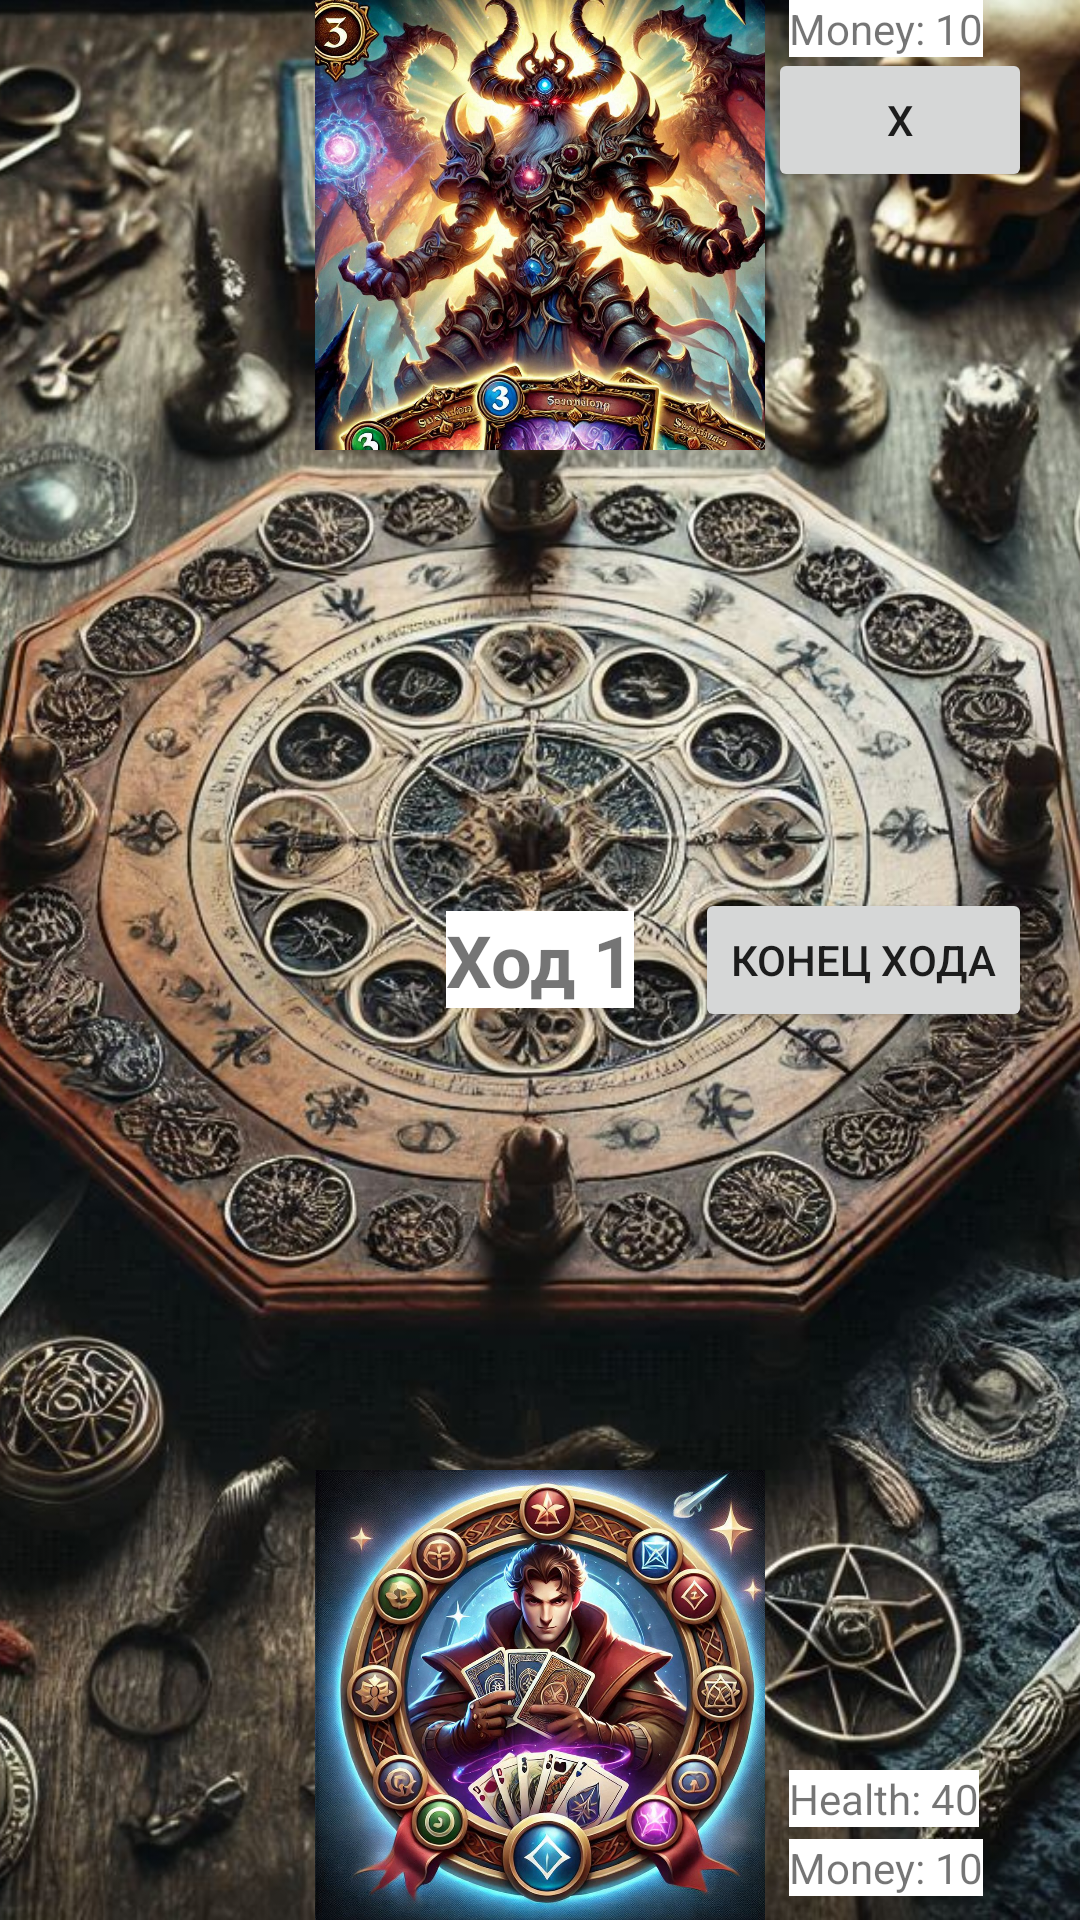

Reconstruct the res/layout file that produces this screen, plus the resources it refers to.
<!-- AndroidManifest.xml: activity theme Theme.AppCompat.Light -->
<!-- res/layout/activity_main.xml -->
<FrameLayout xmlns:android="http://schemas.android.com/apk/res/android"
    android:layout_width="match_parent"
    android:layout_height="match_parent">


    <ImageView
        android:id="@+id/background_image"
        android:layout_width="match_parent"
        android:layout_height="match_parent"
        android:src="@drawable/background"
        android:scaleType="centerCrop" />


    <RelativeLayout
        android:layout_width="match_parent"
        android:layout_height="match_parent">

        <Button
            android:id="@+id/exit_button"
            android:layout_width="wrap_content"
            android:layout_height="wrap_content"
            android:text="X"
            android:layout_alignParentEnd="true"
            android:layout_alignParentTop="true"
            android:layout_margin="16dp"/>

        
        <ImageView
            android:id="@+id/player1_image"
            android:layout_width="150dp"
            android:layout_height="150dp"
            android:layout_alignParentTop="true"
            android:layout_centerHorizontal="true"
            android:contentDescription="Игрок 1"
            android:scaleType="fitCenter"
            android:src="@drawable/player1" />

        
        <TextView
            android:id="@+id/player1_coins"
            android:layout_width="wrap_content"
            android:layout_height="wrap_content"
            android:text="Money: 10"
            android:background="@color/white"
            android:layout_toEndOf="@id/player1_image"
            android:layout_alignBaseline="@id/player1_image"
            android:layout_marginStart="8dp" />

        
        <TextView
            android:id="@+id/player1_health"
            android:layout_width="wrap_content"
            android:layout_height="wrap_content"
            android:text="Health: 40"
            android:background="@color/white"
            android:layout_below="@id/player1_coins"
            android:layout_toEndOf="@id/player1_image"
            android:layout_marginStart="8dp"
            android:layout_marginTop="4dp" />

        
        <TextView
            android:id="@+id/turn_counter"
            android:layout_width="wrap_content"
            android:layout_height="wrap_content"
            android:text="Ход 1"
            android:textSize="24sp"
            android:background="@color/white"
            android:textStyle="bold"
            android:layout_centerInParent="true" />

        
        <Button
            android:id="@+id/end_turn_button"
            android:layout_width="wrap_content"
            android:layout_height="wrap_content"
            android:text="Конец хода"
            android:layout_alignParentEnd="true"
            android:layout_centerVertical="true"
            android:layout_margin="16dp" />

        
        <androidx.recyclerview.widget.RecyclerView
            android:id="@+id/player1_hand"
            android:layout_width="match_parent"
            android:layout_height="wrap_content"
            android:layout_below="@id/player1_image"
            android:layout_marginBottom="16dp"
            android:layout_centerHorizontal="true"
            android:maxWidth="150dp"
            android:clipToPadding="false"
            android:paddingStart="16dp"
            android:paddingEnd="16dp"
            android:scrollbars="horizontal"/>

        
        <ImageView
            android:id="@+id/player2_image"
            android:layout_width="150dp"
            android:layout_height="150dp"
            android:layout_alignParentBottom="true"
            android:layout_centerHorizontal="true"
            android:contentDescription="Игрок 1"
            android:scaleType="fitCenter"
            android:src="@drawable/player2" />

        
        <TextView
            android:id="@+id/player2_health"
            android:layout_width="wrap_content"
            android:layout_height="wrap_content"
            android:text="Health: 40"
            android:background="@color/white"
            android:layout_above="@id/player2_coins"
            android:layout_toEndOf="@id/player2_image"
            android:layout_marginStart="8dp"
            android:layout_marginBottom="4dp" />

        
        <TextView
            android:id="@+id/player2_coins"
            android:layout_width="wrap_content"
            android:layout_height="wrap_content"
            android:text="Money: 10"
            android:background="@color/white"
            android:layout_marginStart="8dp"
            android:layout_toEndOf="@id/player2_image"
            android:layout_alignParentBottom="true"
            android:layout_marginBottom="8dp" />

        
        <androidx.recyclerview.widget.RecyclerView
            android:id="@+id/player2_hand"
            android:layout_width="match_parent"
            android:layout_height="wrap_content"
            android:layout_above="@id/player2_image"
            android:layout_marginTop="16dp"
            android:layout_centerHorizontal="true"
            android:maxWidth="150dp"
            android:clipToPadding="false"
            android:paddingStart="16dp"
            android:paddingEnd="16dp"
            android:scrollbars="horizontal"/>

        
        <LinearLayout
            android:id="@+id/player2_field"
            android:layout_width="match_parent"
            android:layout_height="wrap_content"
            android:orientation="horizontal"
            android:gravity="center"
            android:layout_below="@id/turn_counter"
            android:layout_marginBottom="8dp"
            android:padding="16dp"/>

        <LinearLayout
            android:id="@+id/player1_field"
            android:layout_width="match_parent"
            android:layout_height="wrap_content"
            android:orientation="horizontal"
            android:gravity="center"
            android:layout_above="@id/turn_counter"
            android:layout_marginTop="8dp"
            android:padding="16dp"/>
    </RelativeLayout>
</FrameLayout>
<!-- resources referenced by this layout -->
<resources>
  <!-- drawable background: png bitmap (drawable, 286262 bytes) -->
  <!-- drawable player1: png bitmap (drawable, 241770 bytes) -->
  <!-- drawable player2: png bitmap (drawable, 255977 bytes) -->
  <!-- not gathered from this repository: default colours our renderer supplied (Android Studio template values) -->
  <color name="white">#FFFFFFFF</color>
</resources>
